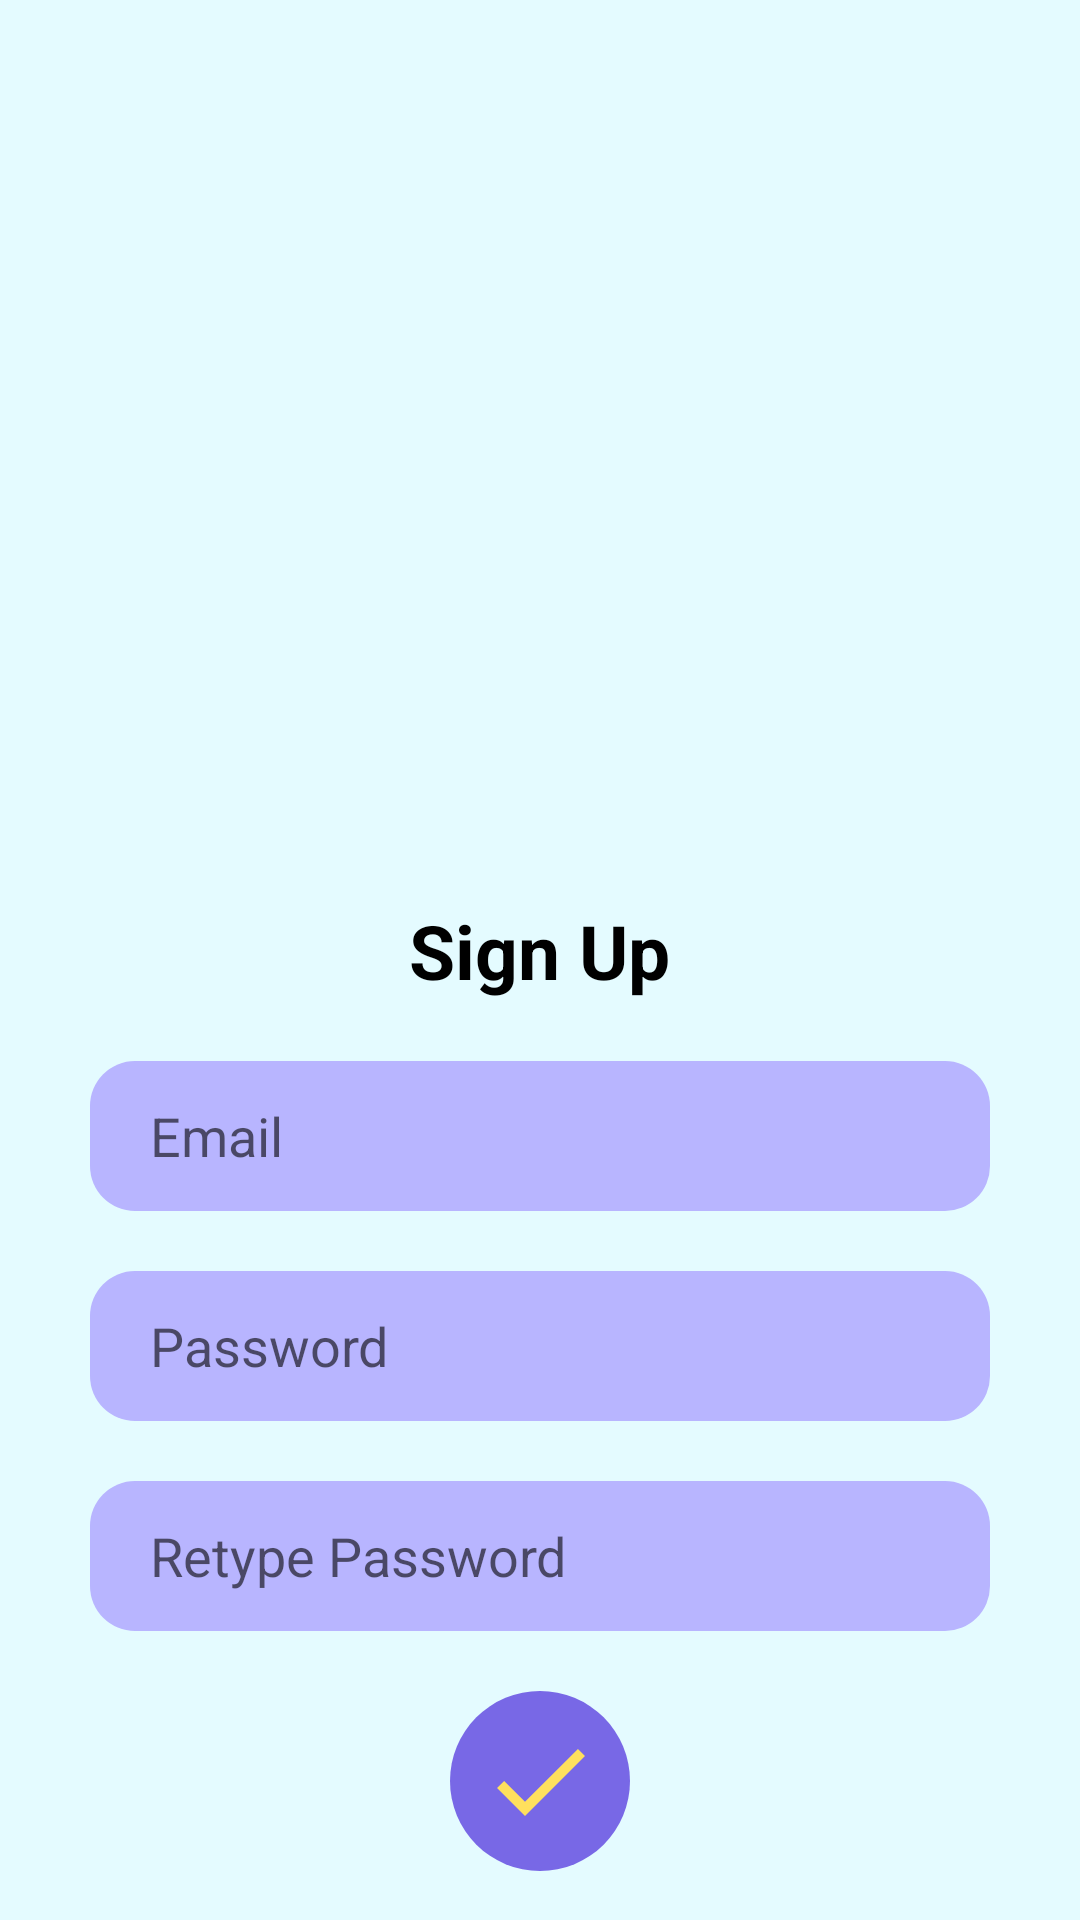

Layout XML and referenced resources for this Android screen:
<!-- AndroidManifest.xml: application theme Theme.InfiniteStock -->
<!-- res/layout/activity_sign_up.xml -->
<?xml version="1.0" encoding="utf-8"?>
<ScrollView
    xmlns:android="http://schemas.android.com/apk/res/android"
    xmlns:app="http://schemas.android.com/apk/res-auto"
    xmlns:tools="http://schemas.android.com/tools"
    android:layout_width="match_parent"
    android:layout_height="match_parent"
    android:background="@color/bg_color"
    tools:context=".ui.signup.SignUpActivity">

    <RelativeLayout
        android:layout_width="match_parent"
        android:layout_height="wrap_content">
        <androidx.appcompat.widget.Toolbar
            android:id="@+id/toolbar"
            android:layout_width="match_parent"
            android:layout_height="wrap_content"
            android:layout_alignParentStart="true"
            android:layout_alignParentEnd="true"
            android:layout_alignParentTop="true" />
        <ImageView
            android:id="@+id/logo_signup"
            android:layout_width="200dp"
            android:layout_height="200dp"
            android:layout_centerHorizontal="true"
            android:layout_marginTop="60dp"
            android:scaleType="fitXY"
            tools:ignore="ContentDescription" />
        <TextView
            android:id="@+id/header_signup"
            android:layout_width="wrap_content"
            android:layout_height="wrap_content"
            android:text="@string/header_signup"
            android:textSize="25sp"
            android:textStyle="bold"
            android:layout_centerHorizontal="true"
            android:layout_below="@+id/logo_signup"
            android:layout_marginTop="40dp"
            android:textColor="@color/black"/>
        <EditText
            android:id="@+id/value_signup_email"
            android:layout_width="300dp"
            android:layout_height="50dp"
            android:layout_below="@+id/header_signup"
            android:layout_centerHorizontal="true"
            android:layout_marginTop="20dp"
            android:background="@drawable/input_background"
            android:hint="@string/hint_email"
            android:textSize="18sp"
            android:inputType="textEmailAddress"
            android:paddingHorizontal="20dp"
            android:paddingVertical="10dp"
            tools:ignore="Autofill" />
        <EditText
            android:id="@+id/value_signup_pass"
            android:layout_width="300dp"
            android:layout_height="50dp"
            android:layout_below="@+id/value_signup_email"
            android:layout_centerHorizontal="true"
            android:layout_marginTop="20dp"
            android:background="@drawable/input_background"
            android:hint="@string/hint_password"
            android:textSize="18sp"
            android:inputType="textPassword"
            android:paddingHorizontal="20dp"
            android:paddingVertical="10dp"
            tools:ignore="Autofill" />
        <EditText
            android:id="@+id/value_confirmation_password"
            android:layout_width="300dp"
            android:layout_height="50dp"
            android:layout_below="@+id/value_signup_pass"
            android:layout_centerHorizontal="true"
            android:layout_marginTop="20dp"
            android:background="@drawable/input_background"
            android:hint="@string/hint_confirmation_password"
            android:textSize="18sp"
            android:inputType="textPassword"
            android:paddingHorizontal="20dp"
            android:paddingVertical="10dp"
            tools:ignore="Autofill" />
        <com.airbnb.lottie.LottieAnimationView
            android:id="@+id/loading"
            android:layout_width="0dp"
            android:layout_height="120dp"
            android:layout_below="@+id/value_confirmation_password"
            android:layout_alignParentStart="true"
            android:layout_alignParentEnd="true"
            android:visibility="gone"
            app:lottie_autoPlay="true"
            app:lottie_rawRes="@raw/loading"
            app:lottie_loop="true" />
        <ImageButton
            android:id="@+id/btn_signup"
            android:layout_width="60dp"
            android:layout_height="60dp"
            android:layout_below="@+id/value_confirmation_password"
            android:layout_centerHorizontal="true"
            android:layout_marginTop="20dp"
            android:background="@drawable/round_btn"
            android:src="@drawable/ic_check"
            tools:ignore="ContentDescription" />
    </RelativeLayout>
</ScrollView>
<!-- resources referenced by this layout -->
<resources>
  <color name="bg_color">#e4fbff</color>
  <color name="black">#000000</color>
  <!-- drawable ic_check (drawable-v24) -->
  <vector android:height="40dp" android:tint="#FFE05D"
      android:viewportHeight="24" android:viewportWidth="24"
      android:width="40dp" xmlns:android="http://schemas.android.com/apk/res/android">
      <path android:fillColor="@android:color/white" android:pathData="M9,16.17L4.83,12l-1.42,1.41L9,19 21,7l-1.41,-1.41z"/>
  </vector>
  <!-- drawable input_background (drawable) -->
  <?xml version="1.0" encoding="utf-8"?>
  <shape xmlns:android="http://schemas.android.com/apk/res/android"
      android:shape="rectangle">
      <solid android:color="@color/light_object_color"/>
      <corners android:radius="15dp"/>
  
  </shape>
  <!-- drawable round_btn (drawable) -->
  <?xml version="1.0" encoding="utf-8"?>
  <shape xmlns:android="http://schemas.android.com/apk/res/android"
      android:shape="oval">
      <solid android:color="@color/dark_object_color"/>
  </shape>
  <string name="header_signup">Sign Up</string>
  <string name="hint_confirmation_password">Retype Password</string>
  <string name="hint_email">Email</string>
  <string name="hint_password">Password</string>
  <style name="Theme.InfiniteStock" parent="Theme.MaterialComponents.DayNight.NoActionBar">
          
          <item name="colorPrimary">@color/purple_500</item>
          <item name="colorPrimaryVariant">@color/purple_700</item>
          <item name="colorOnPrimary">@color/white</item>
          
          <item name="colorSecondary">@color/teal_200</item>
          <item name="colorSecondaryVariant">@color/teal_700</item>
          <item name="colorOnSecondary">@color/black</item>
          
          <item name="android:statusBarColor" tools:targetApi="l">?attr/colorPrimaryVariant</item>
          
      </style>
  <color name="light_object_color">#b8b5ff</color>
  <color name="dark_object_color">#7868e6</color>
  <color name="purple_500">#FF6200EE</color>
  <color name="purple_700">#FF3700B3</color>
  <color name="white">#FFFFFF</color>
  <color name="teal_200">#FF03DAC5</color>
  <color name="teal_700">#FF018786</color>
</resources>
